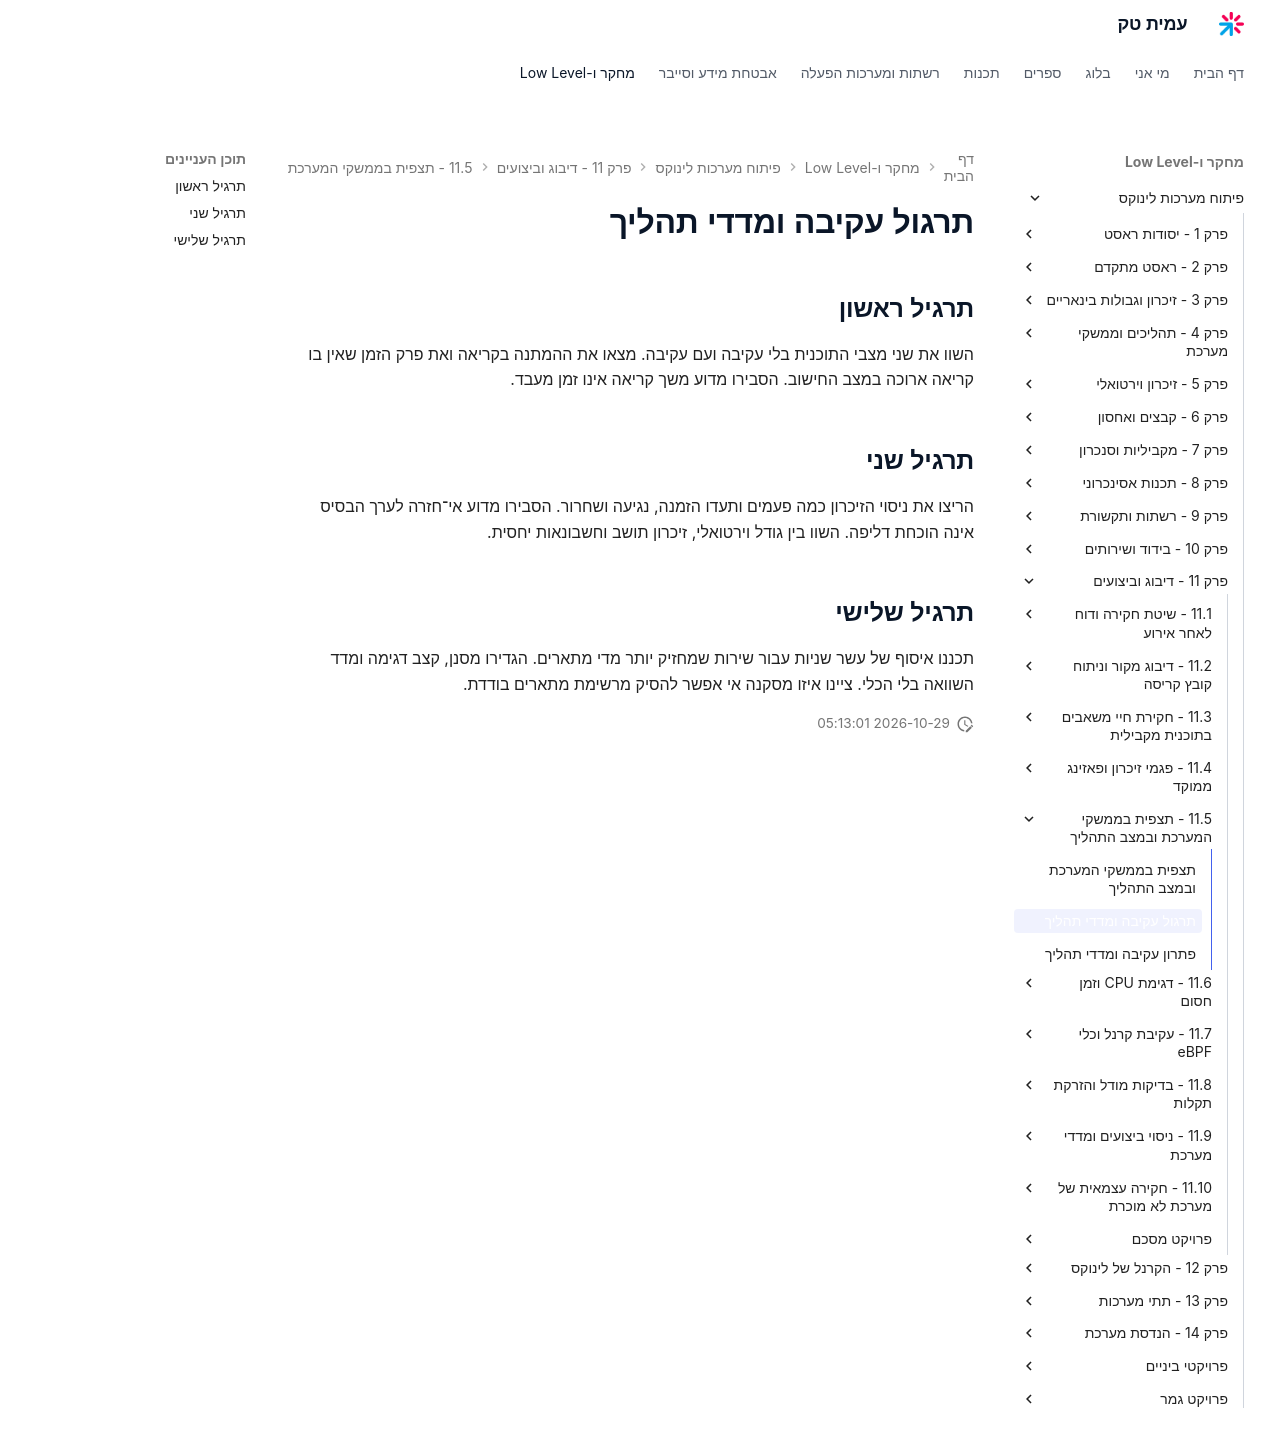

repository: AmitPinchasi/amittech · page: פיתוח-מערכות-לינוקס/11 - דיבוג וביצועים/11.5 - תצפית בממשקי המערכת ובמצב התהליך/11.5 - תצפית בממשקי המערכת ובמצב התהליך - תרגול/index.html · generator: mkdocs

# תרגול עקיבה ומדדי תהליך

## תרגיל ראשון

השוו את שני מצבי התוכנית בלי עקיבה ועם עקיבה. מצאו את ההמתנה בקריאה ואת פרק הזמן שאין בו קריאה ארוכה במצב החישוב. הסבירו מדוע משך קריאה אינו זמן מעבד.

## תרגיל שני

הריצו את ניסוי הזיכרון כמה פעמים ותעדו הזמנה, נגיעה ושחרור. הסבירו מדוע אי־חזרה לערך הבסיס אינה הוכחת דליפה. השוו בין גודל וירטואלי, זיכרון תושב וחשבונאות יחסית.

## תרגיל שלישי

תכננו איסוף של עשר שניות עבור שירות שמחזיק יותר מדי מתארים. הגדירו מסנן, קצב דגימה ומדד השוואה בלי הכלי. ציינו איזו מסקנה אי אפשר להסיק מרשימת מתארים בודדת.
